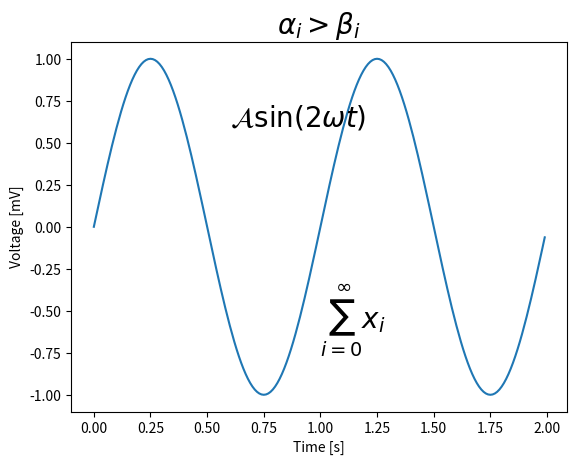

Write the Python code that produced this figure.
%matplotlib inline

import numpy as np
import matplotlib.pyplot as plt
t = np.arange(0.0, 2.0, 0.01)
s = np.sin(2*np.pi*t)

plt.plot(t, s)
plt.title(r'$\alpha_i > \beta_i$', fontsize=20)
plt.text(1, -0.6, r'$\sum_{i=0}^\infty x_i$', fontsize=20)
plt.text(0.6, 0.6, r'$\mathcal{A}\mathrm{sin}(2 \omega t)$',
         fontsize=20)
plt.xlabel('Time [s]')
plt.ylabel('Voltage [mV]')
plt.show()
